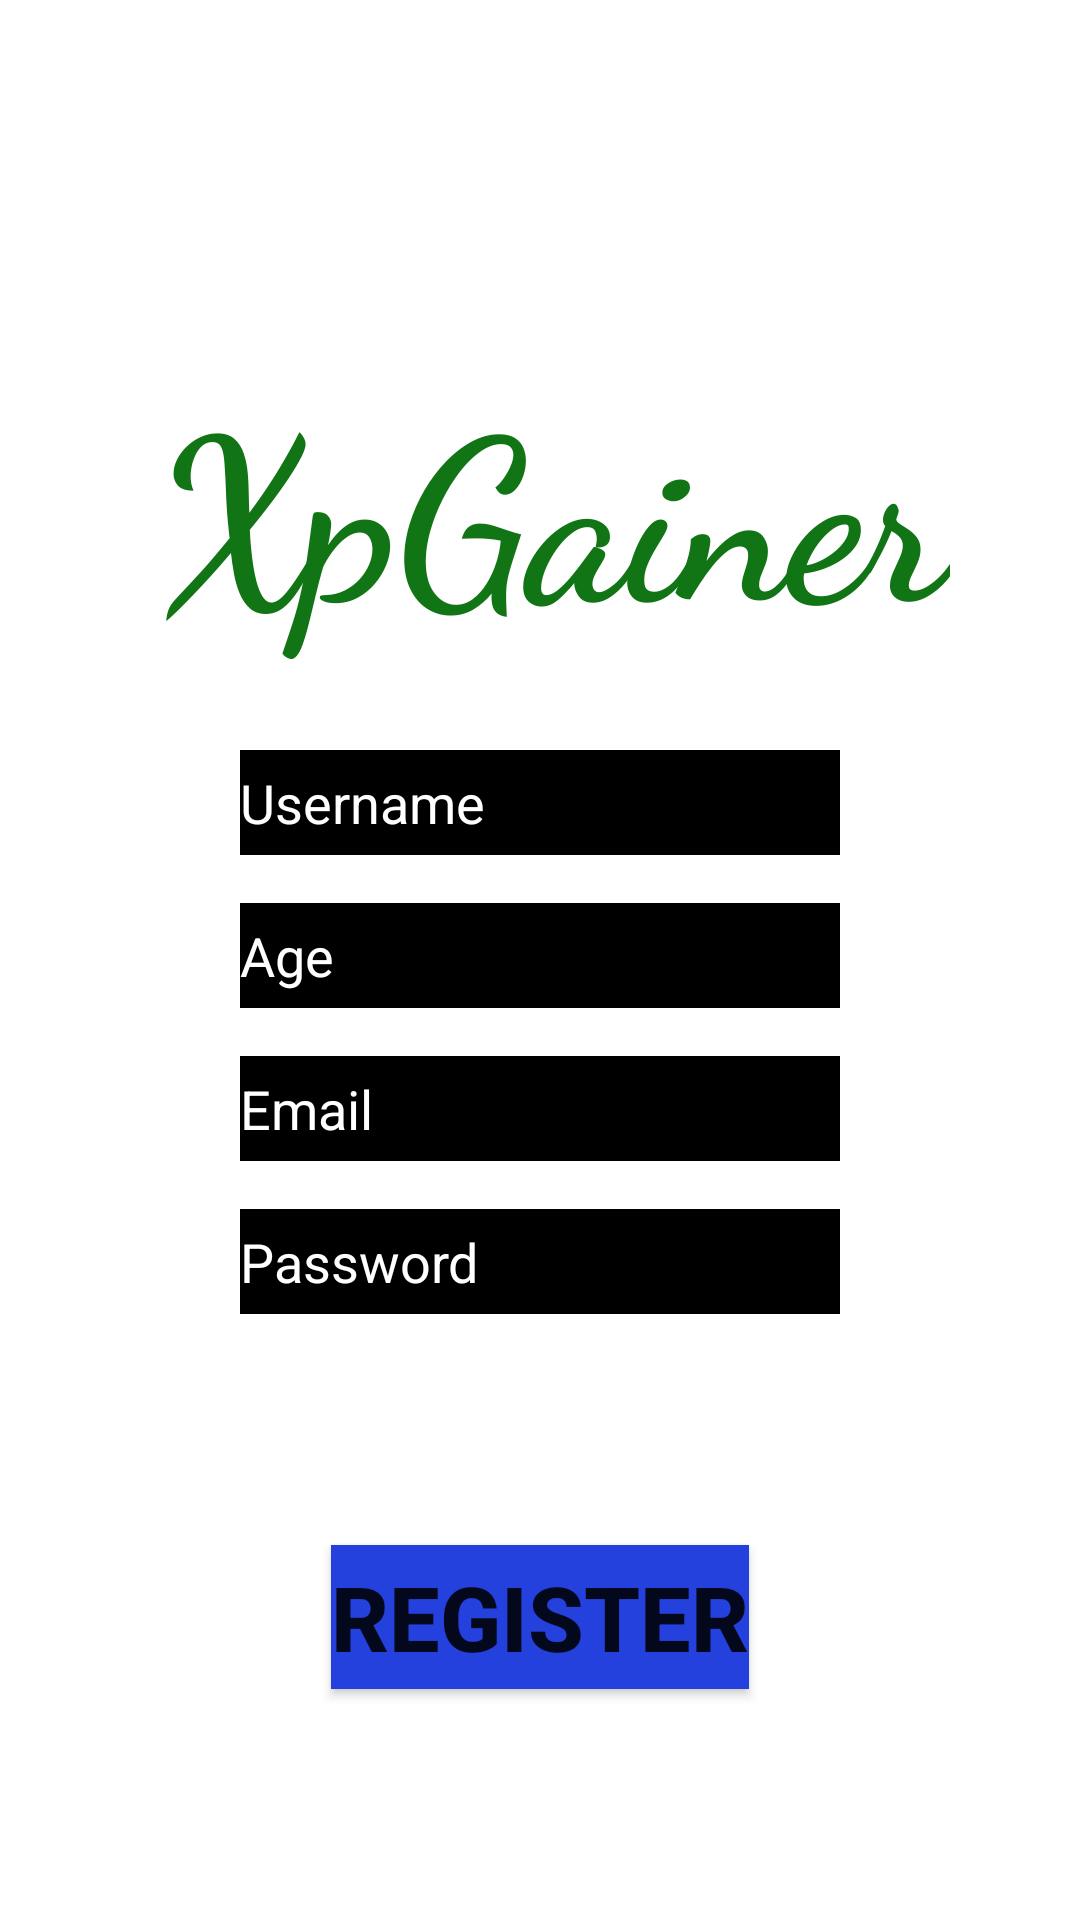

Produce the Android XML layout that renders to this screen, including the resource entries it uses.
<!-- AndroidManifest.xml: application theme Theme.XpGainer -->
<!-- res/layout/activity_register_user.xml -->
<?xml version="1.0" encoding="utf-8"?>
<androidx.constraintlayout.widget.ConstraintLayout xmlns:android="http://schemas.android.com/apk/res/android"
    xmlns:app="http://schemas.android.com/apk/res-auto"
    xmlns:tools="http://schemas.android.com/tools"
    android:layout_width="match_parent"
    android:layout_height="match_parent"
    tools:context=".RegisterUser"
    android:background="@drawable/background">

    <EditText
        android:id="@+id/edtTxtName"
        android:layout_width="match_parent"
        android:layout_height="35dp"
        android:layout_marginLeft="80dp"
        android:layout_marginTop="250dp"
        android:layout_marginRight="80dp"
        android:ems="10"
        android:hint="Username"
        android:inputType="textPersonName"
        app:layout_constraintEnd_toEndOf="parent"
        app:layout_constraintStart_toStartOf="parent"
        app:layout_constraintTop_toTopOf="parent"
        android:background="@color/black"
        android:textColor="@color/white"
        android:textColorHint="@color/white"/>

    <EditText
        android:id="@+id/edtTxtEmail"
        android:layout_width="match_parent"
        android:layout_height="35dp"
        android:layout_marginLeft="80dp"
        android:layout_marginTop="16dp"
        android:layout_marginRight="80dp"
        android:ems="10"
        android:hint="Email"
        android:inputType="textPersonName"
        app:layout_constraintEnd_toEndOf="parent"
        app:layout_constraintHorizontal_bias="0.568"
        app:layout_constraintStart_toStartOf="parent"
        app:layout_constraintTop_toBottomOf="@+id/edtTxtAge"
        android:background="@color/black"
        android:textColor="@color/white"
        android:textColorHint="@color/white"/>

    <EditText
        android:id="@+id/edtTxtPassword"
        android:layout_width="match_parent"
        android:layout_height="35dp"
        android:layout_marginLeft="80dp"
        android:layout_marginTop="16dp"
        android:layout_marginRight="80dp"
        android:ems="10"
        android:hint="Password"
        android:inputType="textPassword"
        app:layout_constraintEnd_toEndOf="parent"
        app:layout_constraintStart_toStartOf="parent"
        app:layout_constraintTop_toBottomOf="@+id/edtTxtEmail"
        android:background="@color/black"
        android:textColor="@color/white"
        android:textColorHint="@color/white"/>

    <Button
        android:id="@+id/btnRegister"
        android:layout_width="wrap_content"
        android:layout_height="wrap_content"
        android:background="#2440DD"
        android:fontFamily="sans-serif-medium"
        android:text="Register"
        android:textSize="30sp"
        android:textStyle="bold"
        app:layout_constraintBottom_toBottomOf="parent"
        app:layout_constraintEnd_toEndOf="parent"
        app:layout_constraintStart_toStartOf="parent"
        app:layout_constraintTop_toBottomOf="@+id/edtTxtPassword" />

    <TextView
        android:id="@+id/banner"
        android:layout_width="wrap_content"
        android:layout_height="wrap_content"
        android:fontFamily="cursive"
        android:text="XpGainer"
        android:textColor="#117515"
        android:textSize="75sp"
        android:textStyle="bold"
        app:layout_constraintBottom_toTopOf="@+id/edtTxtName"
        app:layout_constraintEnd_toEndOf="parent"
        app:layout_constraintHorizontal_bias="0.544"
        app:layout_constraintStart_toStartOf="parent"
        app:layout_constraintTop_toTopOf="parent"
        app:layout_constraintVertical_bias="0.796" />

    <EditText
        android:id="@+id/edtTxtAge"
        android:layout_width="match_parent"
        android:layout_height="35dp"
        android:layout_marginTop="16dp"
        android:ems="10"
        android:hint="Age"
        android:layout_marginLeft="80dp"
        android:layout_marginRight="80dp"
        android:inputType="textPersonName"
        app:layout_constraintEnd_toEndOf="parent"
        app:layout_constraintStart_toStartOf="parent"
        app:layout_constraintTop_toBottomOf="@+id/edtTxtName"
        android:background="@color/black"
        android:textColor="@color/white"
        android:textColorHint="@color/white"/>

</androidx.constraintlayout.widget.ConstraintLayout>
<!-- resources referenced by this layout -->
<resources>
  <style name="Theme.XpGainer" parent="Theme.MaterialComponents.DayNight.DarkActionBar">
          
          <item name="colorPrimary">@color/purple_500</item>
          <item name="colorPrimaryVariant">@color/purple_700</item>
          <item name="colorOnPrimary">@color/white</item>
          
          <item name="colorSecondary">@color/teal_200</item>
          <item name="colorSecondaryVariant">@color/teal_700</item>
          <item name="colorOnSecondary">@color/black</item>
          
          <item name="android:statusBarColor" tools:targetApi="l">?attr/colorPrimaryVariant</item>
          
      </style>
  <!-- not gathered from this repository: default colours our renderer supplied (Android Studio template values) -->
  <color name="purple_500">#FF6200EE</color>
  <color name="purple_700">#FF3700B3</color>
  <color name="teal_200">#FF03DAC5</color>
  <color name="teal_700">#FF018786</color>
  <color name="black">#FF000000</color>
  <color name="white">#FFFFFFFF</color>
</resources>
